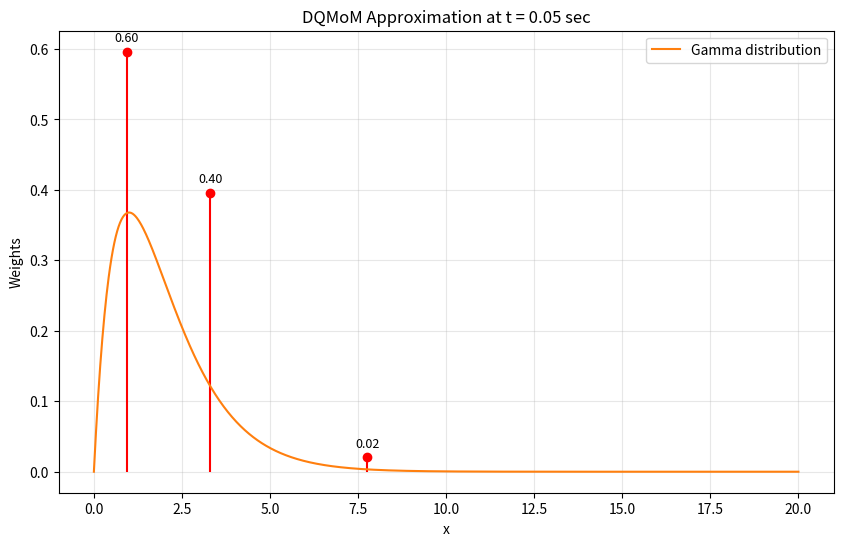
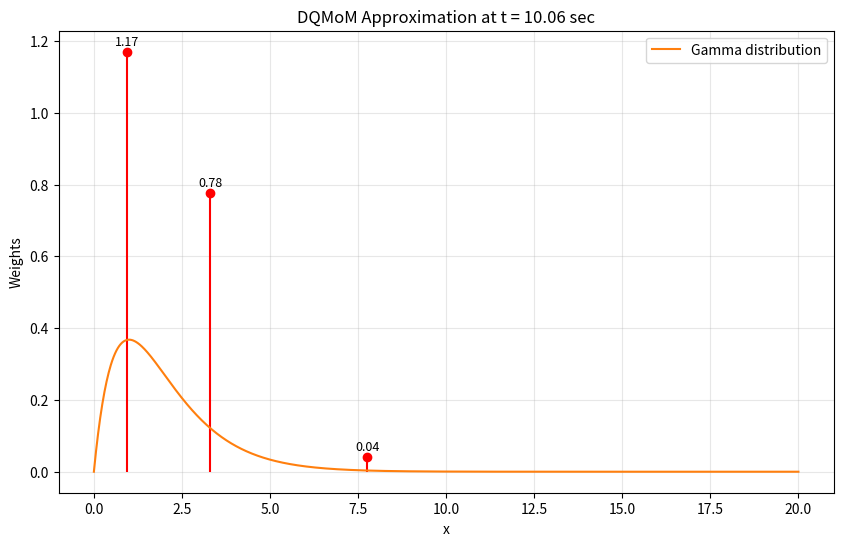
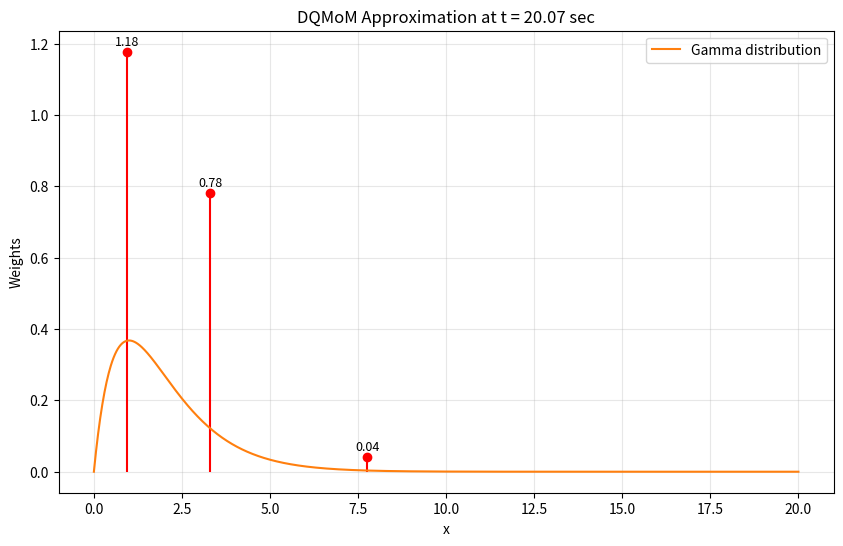
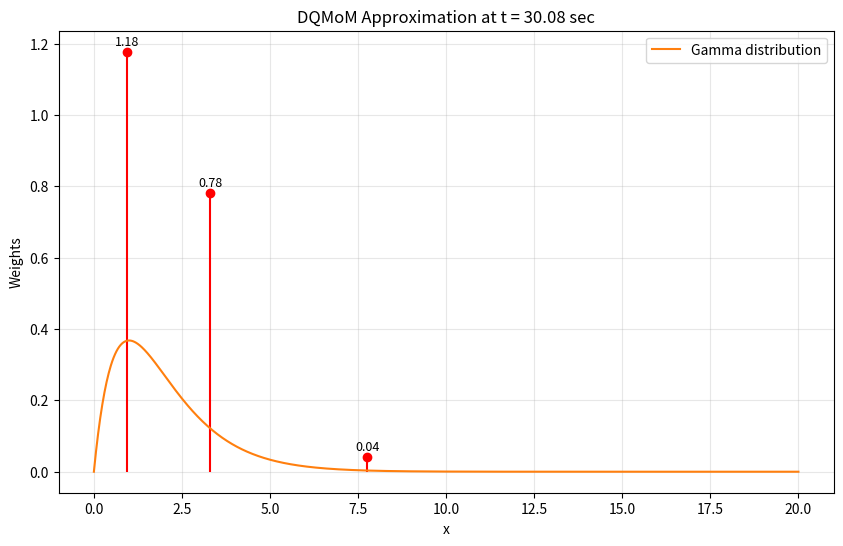
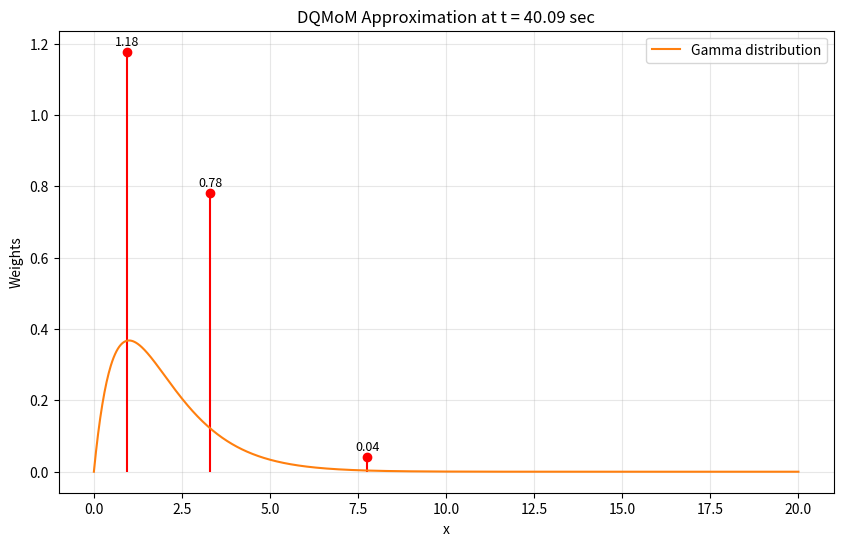

Write Python code to recreate these figures, in order.
"""
Author: Rakesh Therala
Date: 2025-04-10
Description: This script implements the Direct Quadrature Method of Moments (DQMoM) for solving population balance equations.
---------------------------------------------------------------------------------------------
This script performs:
1. Definition of Gamma distribution (PDF)
2. Calculation of raw moments from the distribution
3. Application of Wheeler's Algorithm to compute intial abscissas and weights 
    for the Quadrature Method of Moments (QMoM)
4. Definition of moment ODEs based on a logistic growth model
5. Integration of the moment ODEs using the DQMoM method
6. Validation of the DQMoM results by comparing with analytical moments
7. Plotting the DQMoM distribution at different time steps
8. Saving the plots as PNG files
9. Printing the final moment comparison between DQMoM and analytical results
10. The script is designed to be run as a standalone program.
---------------------------------------------------------------------------------------------
This script may require modifications for specific use cases.
"""

import numpy as np
from scipy.integrate import quad
import matplotlib.pyplot as plt
import time

def gamma_function(z):
    """
    Computes the Gamma function Γ(z) using numerical integration.

    Parameters:
    z (float): Argument to the Gamma function (shape parameter)

    Returns:
    float: Value of the Gamma function for given z.
    """
    def integrand(t):
        return t**(z - 1) * np.exp(-t)

    result, _ = quad(integrand, 0, np.inf) # Integrate from 0 to infinity
    return result


# Gamma Probability Density Function (PDF)

def gamma_pdf(x):
    """
    Gamma Probability Density Function.

    Parameters:
    x (float or array): Input value(s) to evaluate the PDF.

    Returns:
    float or array: PDF evaluated at x.
    """
    z = 2         # Shape parameter
    theta = 1     # Scale parameter

    gamma_z = gamma_function(z)
    pdf = ((x**(z - 1)) * np.exp(-x / theta)) / (gamma_z * theta**z)
    return pdf

def moments(degree,z,theta):
    """
    Calculation moment of a given degree for the Gamma distribution
    """
    def integrand(x):
        return (x**degree)*((x**(z-1))*np.exp(-x/theta))/(gamma_function(z)*theta**z)
    
    moment,_ = quad(integrand, 0, np.inf)  
    return moment

# Wheeler's Algorithm for Moment Inversion

def wheelers_algorithm(moments, N):
    """
    Wheeler's Algorithm to compute abscissas (x) and weights (w)
    for the Quadrature Method of Moments (QMOM).

    Parameters:
    moments (array): Array of raw moments of length 2*N.
    N (int): Number of quadrature points (nodes).

    Returns:
    x (array): Abscissas (Nodes).
    w (array): Weights.
    """

    if len(moments) != 2*N:
        raise ValueError(f"Number of moments provided = {len(moments)}, but required = {2*N}")

    nu = moments.copy()         

    a = np.zeros(N)
    b = np.zeros(N)
    sig = np.zeros((N+1, 2*N+1))

    # Initialize sigma table with moments
    for i in range(1, 2*N+1):
        sig[1, i] = nu[i-1]

    # Initial coefficients
    a[0] = nu[1]/nu[0]  # First moment divided by the zeroth moment
    b[0] = 0.0

    # Recurrence relation
    for k in range(2, N+1):
        for l in range(k-1, 2*N-k+2):
            sig[k, l] = sig[k-1, l+1] - a[k-2]*sig[k-1, l]-b[k-2]*sig[k-2, l]
            if abs(sig[k, l]) < 1e-16:
                sig[k, l] = 1e-16  # Numerical stability fix

        a[k-1] = sig[k, k+1]/sig[k, k]-sig[k-1, k] /sig[k-1, k-1]
        b[k-1] = sig[k, k]/sig[k-1, k-1]

    # Jacobi Matrix
    J = np.diag(a)+np.diag(np.sqrt(b[1:]), 1)+np.diag(np.sqrt(b[1:]), -1)

    # Eigenvalues = Abscissas
    # Eigenvectors give weights
    eigenvalues, eigenvectors = np.linalg.eigh(J)

    x = eigenvalues                         # Abscissas
    w = eigenvectors[0, :]**2*moments[0]  # Weights

    return x, w

def analytical_moments_function(t, degree):
    """
    Computes the analytical moments of a gamma distribution at time t.

    Parameters:
    t (float): Time at which to evaluate the moments.  
    degree (int): Degree of the moment to compute.

    returns:
    float: Analytical moment of the gamma distribution at time t.
    
    """
    z = 2  # Shape parameter of the gamma distribution
    theta = 1  # Scale parameter of the gamma distribution
    M = moments(degree,z,theta)
    M0 = moments(0,z,theta)

    a = 0.5 # Growth rate
    K = 2   # Carrying capacity of the system
    
    f = (M*K) / ((K-M0)*np.exp(-a*t) + M0) # Analytical moment function

    return f

def moment_ode(y0,a, K):

    """
    Definition of moment ODEs, can be changed according to the mathematical model (Population balance equation),
    Next, formulate the moment equations from the mathematical model
    The number of moments ODEs depend upon the number of quadrature nodes (N) considered,
    If N, then, 2N-1 number of ODEs required!!

    In this, Logistic growth equation is considered and the moment equations are formulated accordingly.

    This function is not required in DQMoM implementation, but it is defined here for reference.
    The DQMoM implementation is done in the function DQMoM_linSystem.

    """
    # Unpack the moments from the initial conditions
    M0, M1, M2, M3,M4, M5 = y0  
    
    # ODEs for the moments
    dM0_dt = a*M0*(1-M0/K)
    dM1_dt = a*M1*(1-M0/K)
    dM2_dt = a*M2*(1-M0/K) 
    dM3_dt = a*M3*(1-M0/K)
    dM4_dt = a*M4*(1-M0/K)
    dM5_dt = a*M5*(1-M0/K) 
    
    return [dM0_dt, dM1_dt, dM2_dt, dM3_dt,dM4_dt, dM5_dt]

def moments_validation(x,w):
    """
    Validation by calculating moments from the quadrature nodes and weights.

    parameters: x - array of quadrature nodes
                w - array of quadrature weights
    returns: M - array of moments calculated from the nodes and weights

    """
    num_moments = 2*len(x)  # Number of moments to calculate
    M = np.zeros(num_moments)

    for i in range(num_moments):
            M[i] = np.sum(w*x**i)  # Calculate moment using quadrature nodes and weights
    return M

def quadrature_moment(nodes, weights, degree):
    """
    Computes the moment from the quadrature nodes and weights obtained from wheeler's algorithm.
    
    Parameters:
    nodes (array): Quadrature abscissas.
    weights (array): Quadrature weights.
    degree (int): Degree of the moment.
    
    Returns:
    float: Reconstructed moment.
    """
    return np.sum(weights * nodes**degree)

def plot_dqmom_distribution(x, w, t, x_range=(0, 20)):
    """
    Plot QMOM nodes/weights at time t.

    args:
    x (array): Abscissas (nodes).  
    w (array): Weights.
    t (float): Time at which to plot the distribution.
    x_range (tuple): Range for the x-axis of the plot.
    
    return: Saves the plot as a PNG file.
    """
    # Sort nodes/weights for clearer visualization
    sorted_idx = np.argsort(x)
    x_sorted = x[sorted_idx]
    w_sorted = w[sorted_idx] # Normalize weights

    x_axis = np.linspace(x_range[0], x_range[1], 1000) # Range for PDF
    gammapdf = gamma_pdf(x_axis)

    plt.figure(figsize=(10, 6))
    plt.stem(x_sorted, w_sorted, linefmt='r-', markerfmt='ro', basefmt=' ')
    # Add text labels above each stem
    for xi, wi in zip(x_sorted, w_sorted):
        plt.text(xi, wi + 0.01, f"{wi:.2f}", ha='center', va='bottom', fontsize=9, color='black')
    
    plt.plot(x_axis, gammapdf, label='Gamma distribution')
    plt.xlabel("x")
    plt.ylabel("Weights")
    plt.title(f"DQMoM Approximation at t = {t:.2f} sec")
    plt.grid(True, alpha=0.3)
    plt.legend()
    filename = f"dqmom_t_{t:.2f}.png"
    plt.savefig(filename, dpi=300)
    plt.close()

def DQMoM_linSystem(weights, alphas, source_terms):
    """
    Solve the 2N×2N DQMoM linear system in the primary variables:
    for the moment equations:
        d/dt m_k = S_k
        where S_k are the source terms.
    i = 0,1,...,N-1
    k = 0,1,...,2N-1

    Parameters:
    weights (array): Quadrature weights.
    alphas (array): Quadrature nodes*Quadrature weights.
    source_terms (array): Source terms for the moment equations.

    returns:
    tuple: Solution of the linear system w_k,alpha_k
    """
    N = len(weights)
    nodes = alphas / weights            # r_i
    A = np.zeros((2*N, 2*N))

    for k in range(2*N):
        for i in range(N):
            A[k,i]   = (1-k)*nodes[i]**k
            if k > 0:
                A[k, N+i] = k*nodes[i]**(k-1)

    sol = np.linalg.solve(A, source_terms)
    return sol[:N], sol[N:]

def DQMoM(N, t, w0, alpha0, a, K):

    dt         = t[1]-t[0]
    time_steps = len(t)

    weights_evolution      = np.zeros((time_steps, N))
    alphas_evolution       = np.zeros((time_steps, N))
    nodes_evolution        = np.zeros((time_steps, N))
    moments_evolution      = np.zeros((time_steps, 2*N))

    weights_evolution[0]     = w0
    alphas_evolution[0] = alpha0
    nodes_evolution[0]  = alpha0 / w0
    for k in range(2*N):
        moments_evolution[0,k] = np.sum(w0*nodes_evolution[0]**k)

    for i in range(1, time_steps):
        w_prev     = weights_evolution[i-1]
        alpha_prev = alphas_evolution[i-1]
        r_prev     = alpha_prev/w_prev

        S = np.zeros(2*N)
        m0 = np.sum(w_prev)
        factor = a * (1 - m0/K)

        for k in range(2*N):
            mk = np.sum(w_prev*r_prev**k)
            S[k] = factor*mk
        
        dw_dt, dalpha_dt = DQMoM_linSystem(w_prev, alpha_prev, S)

        w_new     = w_prev+dt * dw_dt
        alpha_new = alpha_prev+dt*dalpha_dt
        r_new     = alpha_new/w_new

        weights_evolution[i] = w_new
        alphas_evolution[i]  = alpha_new
        nodes_evolution[i]   = r_new
        for k in range(2*N):
            moments_evolution[i,k] = np.sum(w_new* r_new**k)

    return weights_evolution, alphas_evolution, nodes_evolution, moments_evolution

if __name__ == "__main__":

    # Parameters of logistic growth
    a = 0.5  # Growth rate
    K = 2    # Carrying capacity

    # Parameters of the initial gamma distribution
    z = 2
    theta = 1

    N = 3               # Number of quadrature points
    T_max = 50          # Simulation time
    t = np.linspace(0, T_max, 1000)

    # Initial moments from Gamma distribution
    y0 = np.array([moments(i, z, theta) for i in range(2*N)])

    # Analytical moments (pre-computed)
    y_analytical = np.vstack([analytical_moments_function(t, k) for k in range(2*N)]).T

    ############# DQMoM Implementation ######################
    # Initialize quadrature nodes & weights using Wheeler's algorithm
    initial_nodes, initial_weights = wheelers_algorithm(y0, N)
    initial_alphas = initial_weights * initial_nodes

    start_time = time.time()
    
    # Run DQMoM solver
    weights_evolution, alphas_evolution, r_evolution, moments_evolution = DQMoM(
                                    N, t, initial_weights, initial_alphas, a, K)
   
    solver_time = time.time() - start_time
    ###########################################################
    
    time_steps = len(t)

    # Print node/weight evolution and moment comparisons
    for idx in range(1, time_steps, time_steps // 5):
        current_time = t[idx]
        current_nodes = r_evolution[idx]
        current_weights = weights_evolution[idx]

        print(f"\nTime t = {current_time:.2f} sec:")
        print("  Nodes (d_i):", current_nodes)
        print("  Weights (w_i):", current_weights)
        print("---------------------------------------------------")

        # Compare moments at current time
        print("Comparison of moments:")
        header = f"{'Degree':>6}   {'Analytical':>15}   {'Quadrature':>15}"
        print(header)
        print("-" * len(header))

        for degree in range(2 * N):
            m_analytic = analytical_moments_function(current_time, degree)
            m_quadrature = np.sum(current_weights * current_nodes**degree)
            print(f"{degree:6d}   {m_analytic:15.6e}   {m_quadrature:15.6e}")

        plot_dqmom_distribution(current_nodes, current_weights, current_time)

    # Final time comparison
    print("\nFinal comparison at t = {:.2f} sec:".format(t[-1]))
    final_nodes = r_evolution[-1]
    final_weights = weights_evolution[-1]

    header = f"{'Degree':>6}   {'Analytical':>15}   {'Quadrature':>15}"
    print(header)
    print("-" * len(header))

    for degree in range(2 * N):
        m_analytic = analytical_moments_function(t[-1], degree)
        m_quadrature = np.sum(final_weights * final_nodes**degree)
        print(f"{degree:6d}   {m_analytic:15.6e}   {m_quadrature:15.6e}")

    print(f"The solver time: {solver_time:.2f} seconds")
